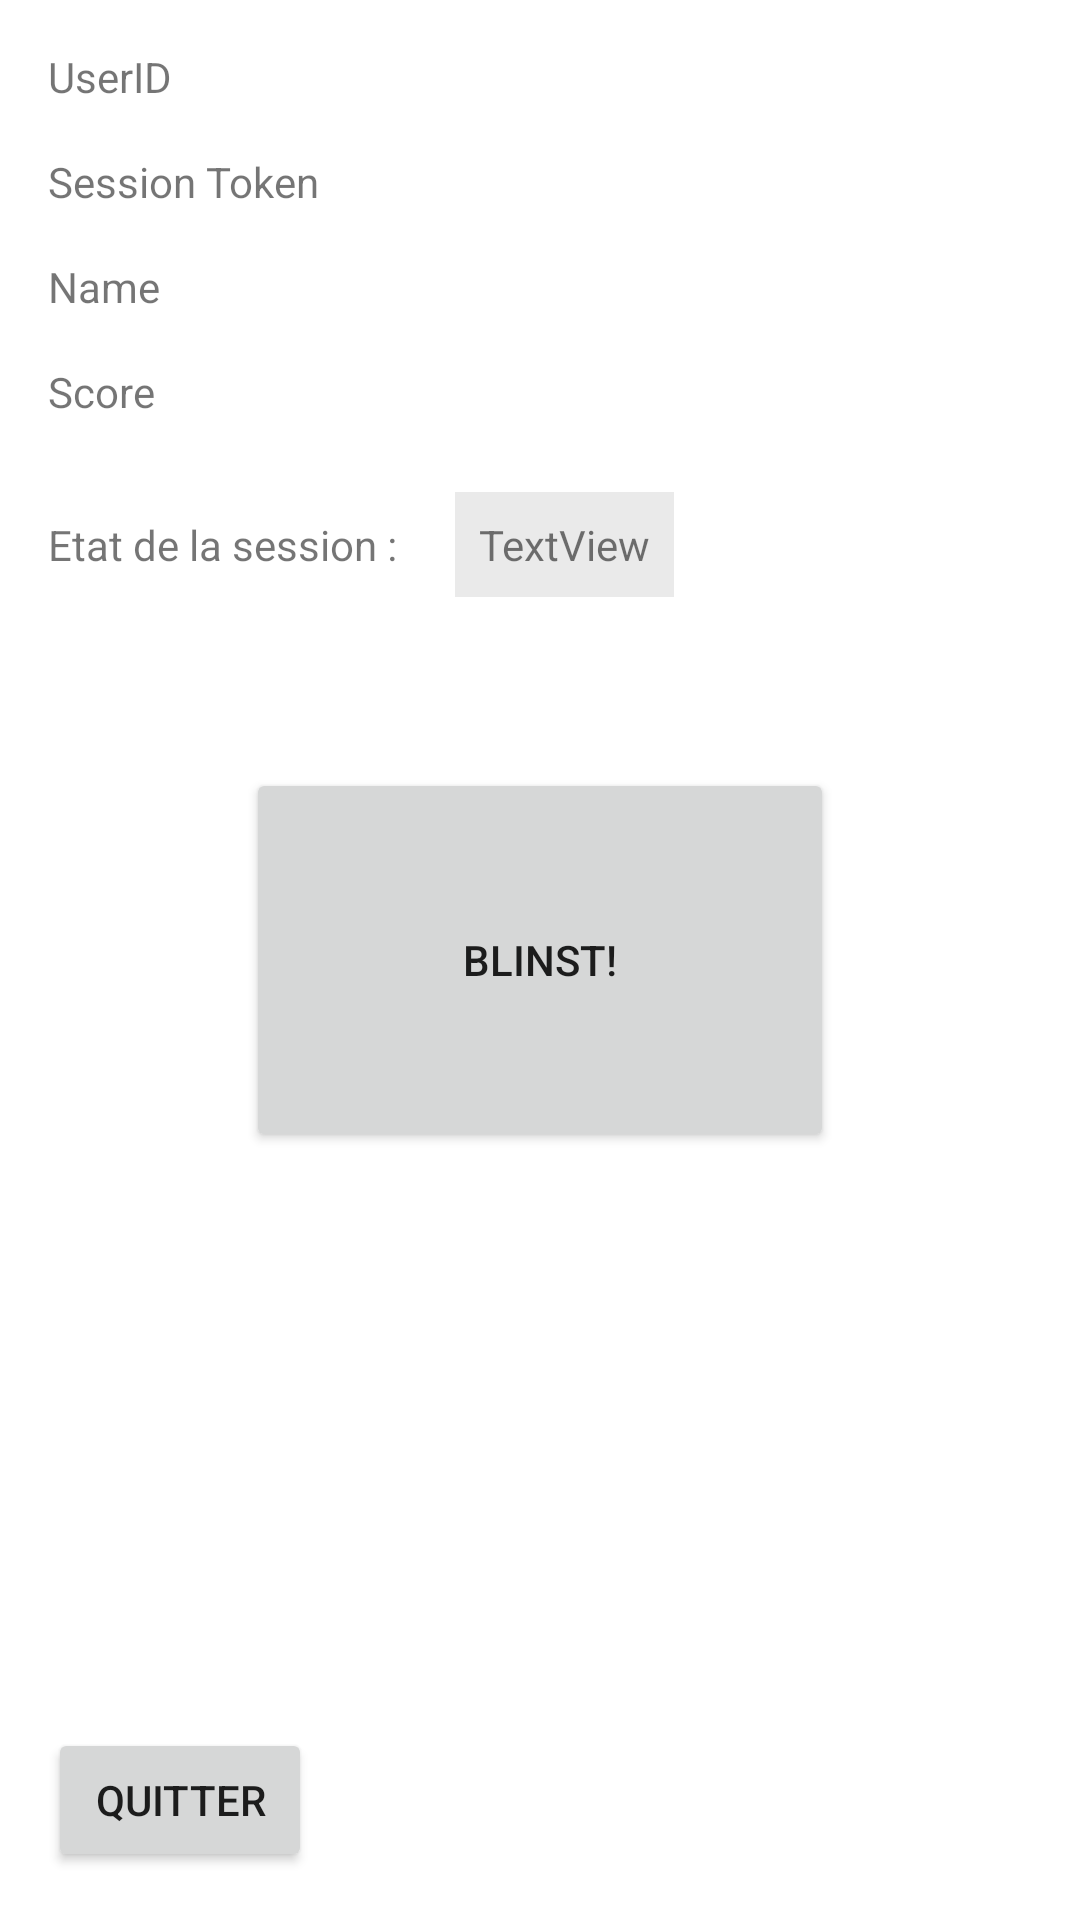

The Android layout XML behind this screen, and the referenced resources:
<!-- AndroidManifest.xml: application theme Theme.Blinst -->
<!-- res/layout/activity_jammer.xml -->
<?xml version="1.0" encoding="utf-8"?>
<androidx.constraintlayout.widget.ConstraintLayout xmlns:android="http://schemas.android.com/apk/res/android"
    xmlns:app="http://schemas.android.com/apk/res-auto"
    xmlns:tools="http://schemas.android.com/tools"
    android:layout_width="match_parent"
    android:layout_height="match_parent"
    tools:context=".JammerActivity">

    <TextView
        android:id="@+id/textView"
        android:layout_width="wrap_content"
        android:layout_height="wrap_content"
        android:layout_marginStart="16dp"
        android:layout_marginTop="16dp"
        android:text="UserID"
        app:layout_constraintStart_toStartOf="parent"
        app:layout_constraintTop_toTopOf="parent" />

    <TextView
        android:id="@+id/user_token_jam_view"
        android:layout_width="0dp"
        android:layout_height="wrap_content"
        android:layout_marginStart="16dp"
        android:layout_marginEnd="16dp"
        app:layout_constraintEnd_toEndOf="parent"
        app:layout_constraintStart_toEndOf="@+id/textView"
        app:layout_constraintTop_toTopOf="@+id/textView" />

    <TextView
        android:id="@+id/textView3"
        android:layout_width="0dp"
        android:layout_height="wrap_content"
        android:layout_marginTop="16dp"
        android:text="Name"
        app:layout_constraintStart_toStartOf="@+id/textView"
        app:layout_constraintTop_toBottomOf="@+id/textView5" />

    <TextView
        android:id="@+id/textView4"
        android:layout_width="0dp"
        android:layout_height="wrap_content"
        android:layout_marginTop="16dp"
        android:text="Score"
        app:layout_constraintStart_toStartOf="@+id/textView3"
        app:layout_constraintTop_toBottomOf="@+id/textView3" />

    <TextView
        android:id="@+id/user_name_jam_view"
        android:layout_width="0dp"
        android:layout_height="wrap_content"
        app:layout_constraintEnd_toEndOf="@+id/user_token_jam_view"
        app:layout_constraintStart_toStartOf="@+id/user_token_jam_view"
        app:layout_constraintTop_toTopOf="@+id/textView3" />

    <TextView
        android:id="@+id/user_score_jam_view"
        android:layout_width="0dp"
        android:layout_height="wrap_content"
        app:layout_constraintEnd_toEndOf="@+id/user_token_jam_view"
        app:layout_constraintStart_toStartOf="@+id/user_token_jam_view"
        app:layout_constraintTop_toTopOf="@+id/textView4" />

    <Button
        android:id="@+id/blinst_button_jam"
        android:layout_width="196dp"
        android:layout_height="128dp"
        android:text="Blinst!"
        app:layout_constraintBottom_toBottomOf="parent"
        app:layout_constraintEnd_toEndOf="parent"
        app:layout_constraintStart_toStartOf="parent"
        app:layout_constraintTop_toTopOf="parent" />

    <TextView
        android:id="@+id/textView7"
        android:layout_width="wrap_content"
        android:layout_height="wrap_content"
        android:layout_marginTop="32dp"
        android:text="Etat de la session : "
        app:layout_constraintStart_toStartOf="@+id/textView4"
        app:layout_constraintTop_toBottomOf="@+id/textView4" />

    <TextView
        android:id="@+id/session_state_jam"
        android:layout_width="wrap_content"
        android:layout_height="wrap_content"
        android:layout_marginStart="16dp"
        android:background="#FFFFFF"
        android:backgroundTint="#EAEAEA"
        android:padding="8dp"
        android:text="TextView"
        app:layout_constraintBottom_toBottomOf="@+id/textView7"
        app:layout_constraintStart_toEndOf="@+id/textView7"
        app:layout_constraintTop_toTopOf="@+id/textView7" />

    <Button
        android:id="@+id/leave_button_jam"
        android:layout_width="wrap_content"
        android:layout_height="wrap_content"
        android:layout_marginStart="16dp"
        android:layout_marginBottom="16dp"
        android:text="Quitter"
        app:layout_constraintBottom_toBottomOf="parent"
        app:layout_constraintStart_toStartOf="parent" />

    <TextView
        android:id="@+id/textView5"
        android:layout_width="wrap_content"
        android:layout_height="wrap_content"
        android:layout_marginTop="16dp"
        android:text="Session Token"
        app:layout_constraintStart_toStartOf="@+id/textView"
        app:layout_constraintTop_toBottomOf="@+id/textView" />

    <TextView
        android:id="@+id/session_token_jame_view"
        android:layout_width="0dp"
        android:layout_height="wrap_content"
        android:layout_marginStart="16dp"
        android:layout_marginEnd="16dp"
        app:layout_constraintEnd_toEndOf="parent"
        app:layout_constraintStart_toEndOf="@+id/textView5"
        app:layout_constraintTop_toTopOf="@+id/textView5" />

</androidx.constraintlayout.widget.ConstraintLayout>
<!-- resources referenced by this layout -->
<resources>
  <style name="Theme.Blinst" parent="Theme.MaterialComponents.DayNight.DarkActionBar">
          
          <item name="colorPrimary">@color/purple_500</item>
          <item name="colorPrimaryVariant">@color/purple_700</item>
          <item name="colorOnPrimary">@color/white</item>
          
          <item name="colorSecondary">@color/teal_200</item>
          <item name="colorSecondaryVariant">@color/teal_700</item>
          <item name="colorOnSecondary">@color/black</item>
          
          <item name="android:statusBarColor">?attr/colorPrimaryVariant</item>
          
      </style>
  <!-- not gathered from this repository: default colours our renderer supplied (Android Studio template values) -->
  <color name="purple_500">#FF6200EE</color>
  <color name="purple_700">#FF3700B3</color>
  <color name="teal_200">#FF03DAC5</color>
  <color name="teal_700">#FF018786</color>
  <color name="black">#FF000000</color>
  <color name="white">#FFFFFFFF</color>
</resources>
